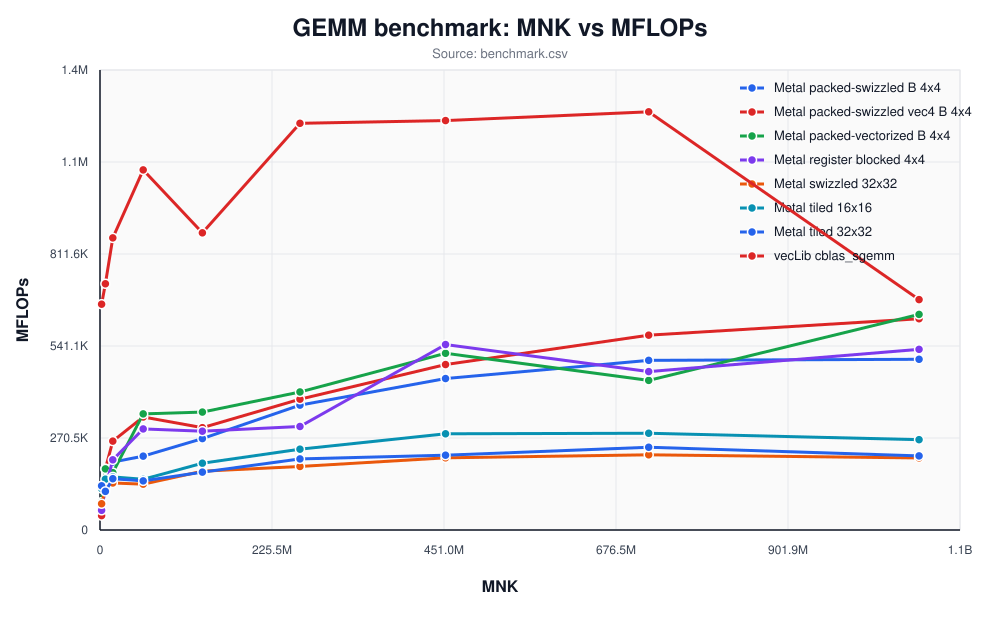

The file beside this chart, header and first rows:
implementation, m, n, k, mnk, average_ms, best_ms, mflops, max_abs_error
vecLib cblas_sgemm, 128, 128, 128, 2097152, 0.006317, 0.005875, 664002, 0.00000000e+00
Metal tiled 16x16, 128, 128, 128, 2097152, 0.0344, 0.03421, 121913, 0.00000000e+00
Metal tiled 32x32, 128, 128, 128, 2097152, 0.03228, 0.03217, 129938, 0.00000000e+00
Metal swizzled 32x32, 128, 128, 128, 2097152, 0.05432, 0.03471, 77208, 0.00000000e+00
Metal register blocked 4x4, 128, 128, 128, 2097152, 0.07239, 0.07225, 57942, 0.00000000e+00
Metal packed-swizzled B 4x4, 128, 128, 128, 2097152, 0.07224, 0.07204, 58059, 0.00000000e+00
Metal packed-vectorized B 4x4, 128, 128, 128, 2097152, 0.05123, 0.051, 81867, 0.00000000e+00
Metal packed-swizzled vec4 B 4x4, 128, 128, 128, 2097152, 0.09925, 0.05117, 42258, 0.00000000e+00
vecLib cblas_sgemm, 192, 192, 192, 7077888, 0.01955, 0.01854, 724084, 0.00000000e+00
Metal tiled 16x16, 192, 192, 192, 7077888, 0.09471, 0.09429, 149467, 0.00000000e+00
Metal tiled 32x32, 192, 192, 192, 7077888, 0.1246, 0.1064, 113576, 0.00000000e+00
Metal swizzled 32x32, 192, 192, 192, 7077888, 0.1159, 0.1156, 122103, 0.00000000e+00
Metal register blocked 4x4, 192, 192, 192, 7077888, 0.1132, 0.1104, 125023, 0.00000000e+00
Metal packed-swizzled B 4x4, 192, 192, 192, 7077888, 0.1099, 0.1091, 128777, 0.00000000e+00
Metal packed-vectorized B 4x4, 192, 192, 192, 7077888, 0.07876, 0.07838, 179727, 0.00000000e+00
Metal packed-swizzled vec4 B 4x4, 192, 192, 192, 7077888, 0.07857, 0.07825, 180175, 0.00000000e+00
vecLib cblas_sgemm, 256, 256, 256, 16777216, 0.03906, 0.03808, 858993, 0.00000000e+00
Metal tiled 16x16, 256, 256, 256, 16777216, 0.2148, 0.2146, 156182, 0.00000000e+00
Metal tiled 32x32, 256, 256, 256, 16777216, 0.2225, 0.222, 150815, 0.00000000e+00
Metal swizzled 32x32, 256, 256, 256, 16777216, 0.2426, 0.2422, 138307, 0.00000000e+00
Metal register blocked 4x4, 256, 256, 256, 16777216, 0.1626, 0.1598, 206383, 0.00000000e+00
Metal packed-swizzled B 4x4, 256, 256, 256, 16777216, 0.168, 0.1662, 199759, 0.00000000e+00
Metal packed-vectorized B 4x4, 256, 256, 256, 16777216, 0.1989, 0.1264, 168672, 0.00000000e+00
Metal packed-swizzled vec4 B 4x4, 256, 256, 256, 16777216, 0.1284, 0.126, 261370, 0.00000000e+00
vecLib cblas_sgemm, 384, 384, 384, 56623104, 0.1069, 0.1066, 1058911, 0.00000000e+00
Metal tiled 16x16, 384, 384, 384, 56623104, 0.7596, 0.7027, 149087, 0.00000000e+00
Metal tiled 32x32, 384, 384, 384, 56623104, 0.784, 0.5802, 144451, 0.00000000e+00
Metal swizzled 32x32, 384, 384, 384, 56623104, 0.8401, 0.8065, 134793, 0.00000000e+00
Metal register blocked 4x4, 384, 384, 384, 56623104, 0.381, 0.3802, 297208, 0.00000000e+00
Metal packed-swizzled B 4x4, 384, 384, 384, 56623104, 0.5214, 0.4144, 217177, 0.00000000e+00
Metal packed-vectorized B 4x4, 384, 384, 384, 56623104, 0.3317, 0.3266, 341442, 0.00000000e+00
Metal packed-swizzled vec4 B 4x4, 384, 384, 384, 56623104, 0.3408, 0.3392, 332287, 0.00000000e+00
vecLib cblas_sgemm, 512, 512, 512, 134217728, 0.3072, 0.2995, 873884, 0.00000000e+00
Metal tiled 16x16, 512, 512, 512, 134217728, 1.367, 1.057, 196371, 0.00000000e+00
Metal tiled 32x32, 512, 512, 512, 134217728, 1.577, 1.183, 170183, 0.00000000e+00
Metal swizzled 32x32, 512, 512, 512, 134217728, 1.553, 1.254, 172883, 0.00000000e+00
Metal register blocked 4x4, 512, 512, 512, 134217728, 0.9238, 0.8777, 290571, 0.00000000e+00
Metal packed-swizzled B 4x4, 512, 512, 512, 134217728, 0.9986, 0.9224, 268814, 0.00000000e+00
Metal packed-vectorized B 4x4, 512, 512, 512, 134217728, 0.7741, 0.7359, 346754, 0.00000000e+00
Metal packed-swizzled vec4 B 4x4, 512, 512, 512, 134217728, 0.8919, 0.749, 300961, 0.00000000e+00
vecLib cblas_sgemm, 640, 640, 640, 262144000, 0.4384, 0.4353, 1195947, 0.00000000e+00
Metal tiled 16x16, 640, 640, 640, 262144000, 2.206, 1.817, 237660, 0.00000000e+00
Metal tiled 32x32, 640, 640, 640, 262144000, 2.508, 2.043, 209034, 0.00000000e+00
Metal swizzled 32x32, 640, 640, 640, 262144000, 2.806, 2.249, 186836, 0.00000000e+00
Metal register blocked 4x4, 640, 640, 640, 262144000, 1.722, 1.361, 304427, 0.00000000e+00
Metal packed-swizzled B 4x4, 640, 640, 640, 262144000, 1.428, 1.145, 367234, 0.00000000e+00
Metal packed-vectorized B 4x4, 640, 640, 640, 262144000, 1.292, 1.105, 405908, 0.00000000e+00
Metal packed-swizzled vec4 B 4x4, 640, 640, 640, 262144000, 1.363, 1.124, 384636, 0.00000000e+00
vecLib cblas_sgemm, 768, 768, 768, 452984832, 0.7525, 0.733, 1203987, 0.00000000e+00
Metal tiled 16x16, 768, 768, 768, 452984832, 3.202, 3.131, 282921, 0.00000000e+00
Metal tiled 32x32, 768, 768, 768, 452984832, 4.119, 3.704, 219953, 0.00000000e+00
Metal swizzled 32x32, 768, 768, 768, 452984832, 4.269, 4.019, 212220, 0.00000000e+00
Metal register blocked 4x4, 768, 768, 768, 452984832, 1.661, 1.624, 545343, 0.00000000e+00
Metal packed-swizzled B 4x4, 768, 768, 768, 452984832, 2.034, 1.694, 445406, 0.00000000e+00
Metal packed-vectorized B 4x4, 768, 768, 768, 452984832, 1.743, 1.362, 519652, 0.00000000e+00
Metal packed-swizzled vec4 B 4x4, 768, 768, 768, 452984832, 1.862, 1.388, 486531, 0.00000000e+00
vecLib cblas_sgemm, 896, 896, 896, 719323136, 1.17, 1.152, 1229735, 0.00000000e+00
Metal tiled 16x16, 896, 896, 896, 719323136, 5.057, 4.965, 284501, 0.00000000e+00
Metal tiled 32x32, 896, 896, 896, 719323136, 5.912, 5.802, 243326, 0.00000000e+00
Metal swizzled 32x32, 896, 896, 896, 719323136, 6.506, 6.33, 221112, 0.00000000e+00
... 12 more rows
